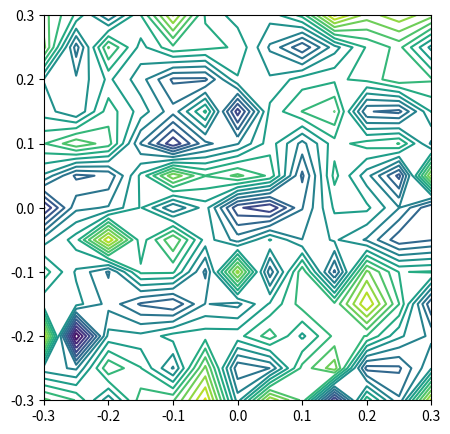

Here is the Python script that generated this plot:
import numpy as np
import matplotlib.pyplot as plt

std = 0.3

t = lambda w0, w1, w2, x1, x2: w0 + w1 * x1**2 + w2 * x2**3
epsilon = lambda: np.random.normal(0, std)
w = [0, 2.5, -0.5]
w0, w1, w2 = w

x1List = np.linspace(-1.0, 1.0, 41).tolist()
x2List = np.linspace(-1.0, 1.0, 41).tolist()

testDataX1List = [x1 for x1 in x1List if abs(x1) > 0.31]
testDataX2List = [x2 for x2 in x2List if abs(x2) > 0.31]
testDataMatrix = [
    [t(w0, w1, w2, x1, x2) + epsilon() + epsilon() for x2 in testDataX2List]
    for x1 in testDataX1List
]

trainingDataX1List = [x1 for x1 in x1List if abs(x1) <= 0.31]
trainingDataX2List = [x2 for x2 in x2List if abs(x2) <= 0.31]
trainingDataMatrix = [
    [t(w0, w1, w2, x1, x2) + epsilon() for x2 in trainingDataX2List]
    for x1 in trainingDataX1List
]


plt.figure(figsize=[5.0, 5.0])
plt.contour(trainingDataX1List, trainingDataX2List, trainingDataMatrix, 20)
plt.show()
